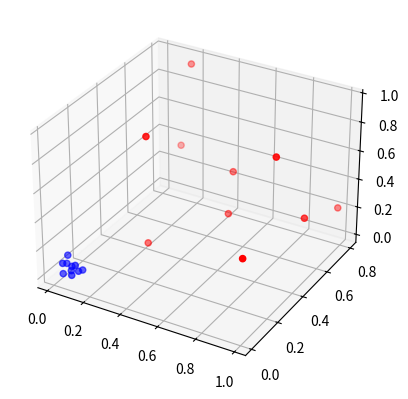

This figure's Python source: (Note: this script raises an exception after producing the figure.)
import numpy as np
import matplotlib.pyplot as plt
from mpl_toolkits.mplot3d import Axes3D


# all the formulas are from https://cs.nyu.edu/~roweis/papers/sne_final.pdf
# and http://www.cs.toronto.edu/~hinton/absps/tsne.pdf
PERPLEXITY=5
g_kernel=1
EPOCHS=2000
LR=200
MOMENTUM=0.99

def getKey(item):
    return item[1]

#compute the distance between the neighboors of x1 and return a list of the k neghboors
#where k is the complexity
def k_neighbours(x,x1_index,p_or_q='p'):
    x1=x[x1_index]
    list_k_neighbours=[]
    for i in range(x.shape[0]):
        if i!=x1_index:
            xi=x[i]
            if p_or_q=='p':
                distance=np.exp(-np.linalg.norm(x1-xi)**2/(2*g_kernel**2))
            else:
                distance=(1+np.linalg.norm(x1-xi)**2)**-1
            list_k_neighbours.append([i,distance])
    
    list_k_neighbours=sorted(list_k_neighbours,key=getKey)
    return list_k_neighbours[:PERPLEXITY]

#compute the similarity pij between two xi,xj in the original space
#divide the distance between xi,xj by the sum of the distances of the k_neightbours where k is the complexity
def compute_pij(x,x1_index,x2_index):
    x1=x[x1_index]
    x2=x[x2_index]
    # num=(1+np.linalg.norm(x1-x2)**2)**(-1)/(2*g_kernel**2))
    num=np.exp(-np.linalg.norm(x1-x2)**2)/(2*g_kernel**2)
    denom=0
    list_k_neighbours=k_neighbours(x,x1_index,'p')
    for i in list_k_neighbours:
        denom+=i[1]
    return num/denom


#compute the table p of the xij in the original space
def compute_p(x):
    table=np.zeros((x.shape[0],x.shape[0]))
    for i in range(x.shape[0]):
        for j in range(x.shape[0]):
            if i!=j:
                pij=compute_pij(x,i,j)
                pji=compute_pij(x,j,i)
                table[i,j]=(pij+pji)/(2*x.shape[0])
                # table[i,j]=pij
    return table

#compute the similarity qij between two yi,yj in the new space
#divide the distance between yi,yj by the sum of the distances of the k_neightbours where k is the complexity
def compute_qij(y,y1_index,y2_index):
    y1=y[y1_index]
    y2=y[y2_index]
    num=(1+np.linalg.norm(y1-y2)**2)**(-1)
    denom=0
    for i in k_neighbours(y,y1_index,'q'):
        denom+=i[1]
    return num/denom

#compute the table q of the yij in the new space
def compute_q(y):
    table=np.zeros((y.shape[0],y.shape[0]))
    for i in range(y.shape[0]):
        for j in range(y.shape[0]):
            if i!=j:
                qij=compute_qij(y,i,j)
                table[i,j]=qij
    return table

#compute the erros between the 2 distributions using the KL-divergence
def kl_divergence(p,q):
    total=0
    for i in range(p.shape[0]):
        for j in range(q.shape[0]):
            if q[i,j]!=0 and p[i,j]!=0:
                total+=p[i,j]*np.log(p[i,j]/q[i,j])
    return total

#apply gradient descent to lower the KL-divergence
#added momentum increase the speed
def gradient_descent(p,q,y):
    history=np.zeros((p.shape[0],2,y.shape[1]))
    for iter in range(EPOCHS):
        for i in range(y.shape[0]):
            sum_value=0
            for j in range(y.shape[0]):
                sum_value+=((y[i]-y[j])*(p[i,j]-q[i,j])*(1+np.linalg.norm(y[i]-y[j]**2))**-1)
            y[i]-=4*LR*sum_value+MOMENTUM*(history[i,1]-history[i,0])
            history[i,0]=history[i,1]
            history[i,1]=y[i]
        if iter%100==0:
            q=compute_q(y)
            print(kl_divergence(p,q)) 
    y-=np.mean(y)
    y/=np.std(y)
    return y


if __name__ == "__main__":
    #I choose a dataset with two well separated part
    x=np.random.rand(10,3)
    x=np.tile(x,(2,1))
    x[:10]*=0.1
    color=['blue']*10+['red']*10

    fig = plt.figure()
    ax = fig.add_subplot(111, projection='3d')
    ax.scatter(x[:,0],x[:,1],x[:,2],color=color)
    plt.show()

    table_p=compute_p(x)

    #Probably not the right way to initialize the new space y
    y=x.dot(np.random.rand(x.shape[1],2))
    y-=np.mean(y)
    y/=np.std(y)
    table_q=compute_q(y)
    y=gradient_descent(table_p,table_q,y)

    plt.scatter(y[:,0],y[:,1],color=color)
    plt.show()